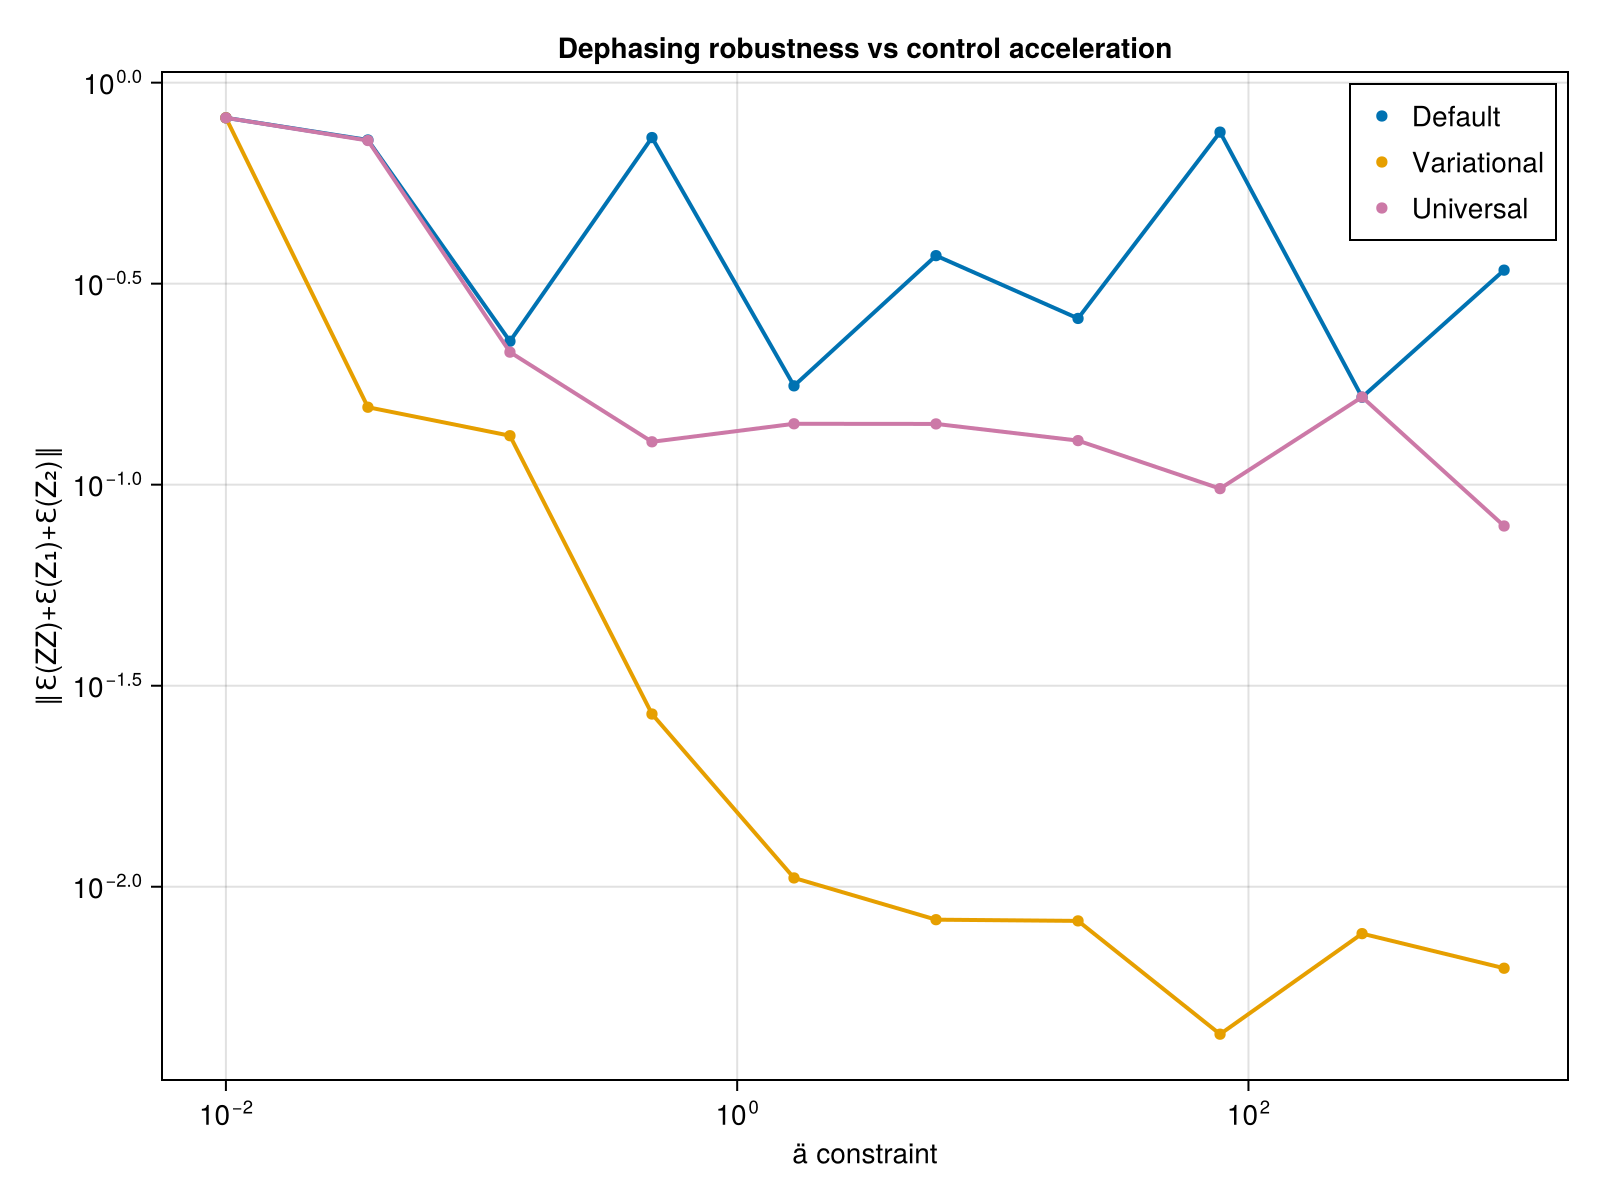

Data behind this chart, as committed beside it:
ä_vals, def_avg_vec, uni_avg_vec, var_avg_vec, def_F, var_F, uni_F, var_full_vec, def_full_vec, uni_full_vec
0.01, 0.8174, 0.8174, 0.8175, 0.503, 0.503, 0.503, Any[0.9934007696790067, 0.72854378157107…, Any[0.9933914643293468, 0.72847223918746…, Any[0.9933907188236644, 0.72846628791397…
0.03594, 0.72, 0.7178, 0.1558, 0.5586, 0.5586, 0.5585, Any[0.8776425222003482, 0.37443273618354…, Any[0.8952225333844396, 0.63383348470630…, Any[0.894510077283141, 0.632058028597446…
0.1292, 0.2274, 0.2136, 0.1324, 1, 1, 0.9998, Any[0.4923981188252461, 0.10285246645684…, Any[0.5828496377353496, 0.23626630676358…, Any[0.20080312078659826, 0.1613303602384…
0.4642, 0.7301, 0.1278, 0.02689, 1, 0.9995, 0.9999, Any[0.26852628352959795, 0.2704854869017…, Any[0.05140900588965474, 0.0820807182529…, Any[0.1319711313325285, 0.05105255180203…
1.668, 0.1761, 0.1417, 0.01052, 0.9395, 0.9395, 0.9999, Any[0.11062006232623685, 0.7937528536004…, Any[0.5606149391001886, 0.08316726516465…, Any[0.09692686844561396, 0.1214292839682…
5.995, 0.3713, 0.1416, 0.008282, 0.9999, 0.9999, 0.9999, Any[0.44344585701942063, 0.0399786833596…, Any[0.6448986403961117, 0.04323483574053…, Any[0.09127850382817322, 0.0428726523250…
21.54, 0.2591, 0.1287, 0.008224, 1, 1, 1, Any[0.38047176494374113, 0.0741624189828…, Any[0.402833333496133, 0.014555462861466…, Any[0.17262943425198876, 0.0739696800638…
77.43, 0.7532, 0.09777, 0.004299, 0.3095, 0.3095, 1, Any[0.1594373703408073, 0.49743485434853…, Any[0.01183716694683309, 0.0133026657728…, Any[0.17257559297416664, 0.0237535131574…
278.3, 0.165, 0.1652, 0.007646, 0.8778, 0.8778, 0.9999, Any[0.44665611173952, 0.2762270294315375…, Any[0.4436582852035188, 0.06847825469231…, Any[0.1166155088954358, 0.01929705090269…
1000, 0.3417, 0.07894, 0.006271, 0.9293, 0.9293, 0.999, Any[0.25765872894516967, 0.2737756617832…, Any[0.6613162432240008, 0.03907178909429…, Any[0.21146655329620107, 0.0676942413553…
